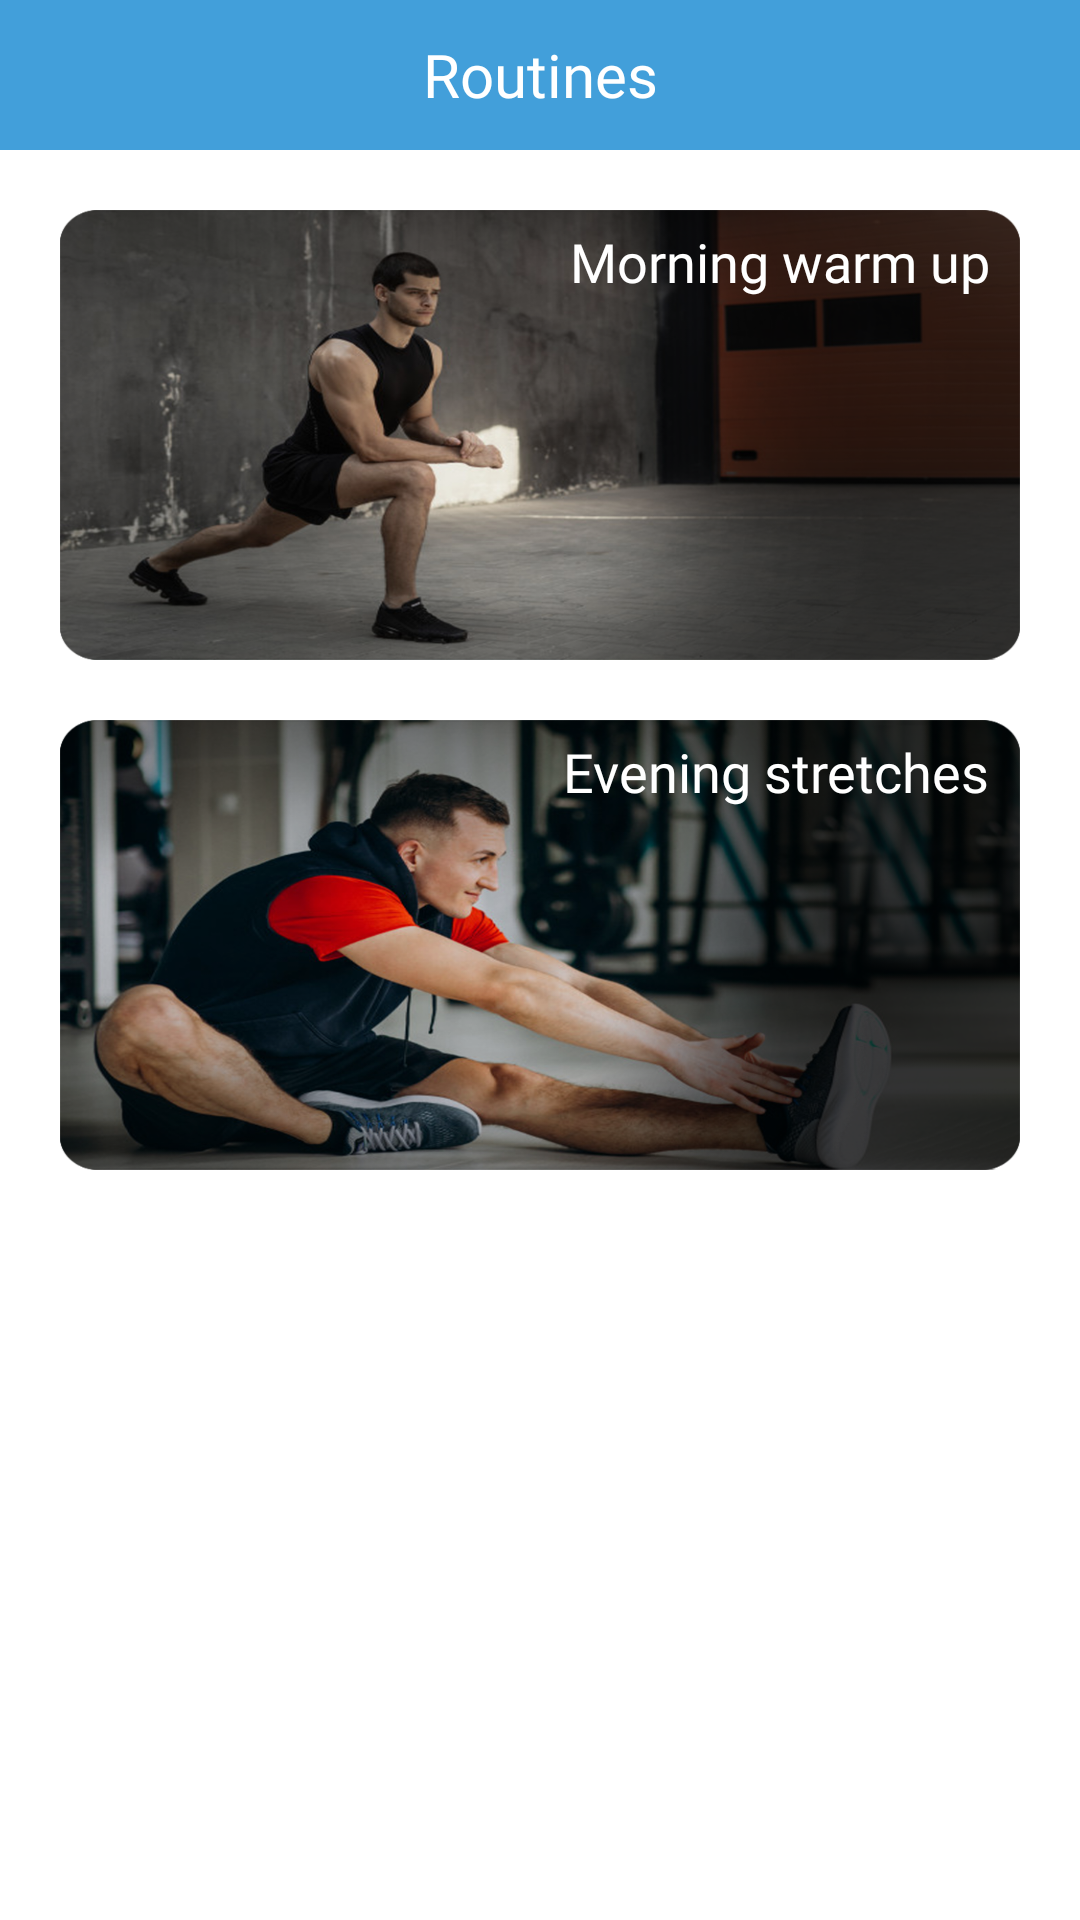

Write the Android layout XML for this screen, with the resource values it uses.
<!-- AndroidManifest.xml: application theme AppTheme -->
<!-- res/layout/fragment_routine1.xml -->
<?xml version="1.0" encoding="utf-8"?>
<RelativeLayout xmlns:android="http://schemas.android.com/apk/res/android"
    xmlns:aapt="http://schemas.android.com/aapt"
    xmlns:app="http://schemas.android.com/apk/res-auto"
    android:layout_width="match_parent"
    android:layout_height="match_parent"
    android:background="@color/white"
    >

    <RelativeLayout
        android:id="@+id/rtrtrt1"
        android:background="@color/men_color"
        android:layout_width="match_parent"
        android:layout_height="50dp">

        <TextView
            android:layout_width="match_parent"
            android:layout_height="wrap_content"
            android:layout_centerInParent="true"
            android:textSize="20dp"
            android:textAlignment="center"
            android:fontFamily="@font/overlock_bold"
            android:textColor="@color/white"
            android:text="@string/tab2"/>

    </RelativeLayout>



    <RelativeLayout
        android:layout_below="@+id/rtrtrt1"
        android:layout_width="match_parent"
        android:layout_marginTop="20dp"
        android:layout_height="match_parent">

        <RelativeLayout
            android:id="@+id/r1"
            android:layout_width="match_parent"
            android:layout_height="150dp"
            android:layout_marginLeft="20dp"
            android:background="@drawable/morning_banner1"
            android:layout_marginRight="20dp">

            <ImageView
                android:id="@+id/morning_workout"
                android:layout_width="match_parent"
                android:layout_height="match_parent"
                />


            <TextView
                android:id="@+id/t1"
                android:layout_above="@+id/t11"
                android:layout_width="wrap_content"
                android:layout_alignParentRight="true"
                android:layout_height="wrap_content"
                android:layout_marginLeft="15dp"
                android:layout_marginTop="5dp"
                android:layout_marginEnd="10dp"
                android:fontFamily="@font/baner_text"
                android:text="@string/morning_title"
                android:textColor="@color/white"
                android:textSize="18dp" />





        </RelativeLayout>




        <RelativeLayout
            android:id="@+id/r2"
            android:layout_below="@+id/r1"
            android:layout_width="match_parent"
            android:layout_height="150dp"
            android:layout_marginTop="20dp"
            android:layout_marginLeft="20dp"
            android:background="@drawable/evening_banner1"
            android:layout_marginRight="20dp">

            <ImageView
                android:id="@+id/evening_workout"
                android:layout_width="match_parent"
                android:layout_height="match_parent"
                />


            <TextView
                android:id="@+id/t2"
                android:layout_above="@+id/t11"
                android:layout_width="wrap_content"
                android:layout_alignParentRight="true"
                android:layout_height="wrap_content"
                android:layout_marginLeft="15dp"
                android:layout_marginTop="5dp"
                android:layout_marginEnd="10dp"
                android:fontFamily="@font/baner_text"
                android:text="@string/evening_title"
                android:textColor="@color/white"
                android:textSize="18dp" />





        </RelativeLayout>


    </RelativeLayout>



</RelativeLayout>
<!-- resources referenced by this layout -->
<resources>
  <color name="men_color">#429FDA</color>
  <color name="white">#ffffff</color>
  <!-- drawable evening_banner1: png bitmap (drawable-xxhdpi-v4, 618914 bytes) -->
  <!-- drawable morning_banner1: png bitmap (drawable-xxhdpi-v4, 491246 bytes) -->
  <string name="evening_title">Evening stretches</string>
  <string name="morning_title">Morning warm up</string>
  <string name="tab2">Routines</string>
  <style name="AppTheme" parent="@style/Theme.AppCompat.Light.NoActionBar">
          <item name="colorAccent">@color/colorAccent</item>
          <item name="colorPrimary">@color/colorPrimary</item>
          <item name="colorPrimaryDark">@color/colorPrimaryDark</item>
      </style>
  <color name="colorAccent">#000000</color>
  <color name="colorPrimary">#000000</color>
  <color name="colorPrimaryDark">#000000</color>
</resources>
